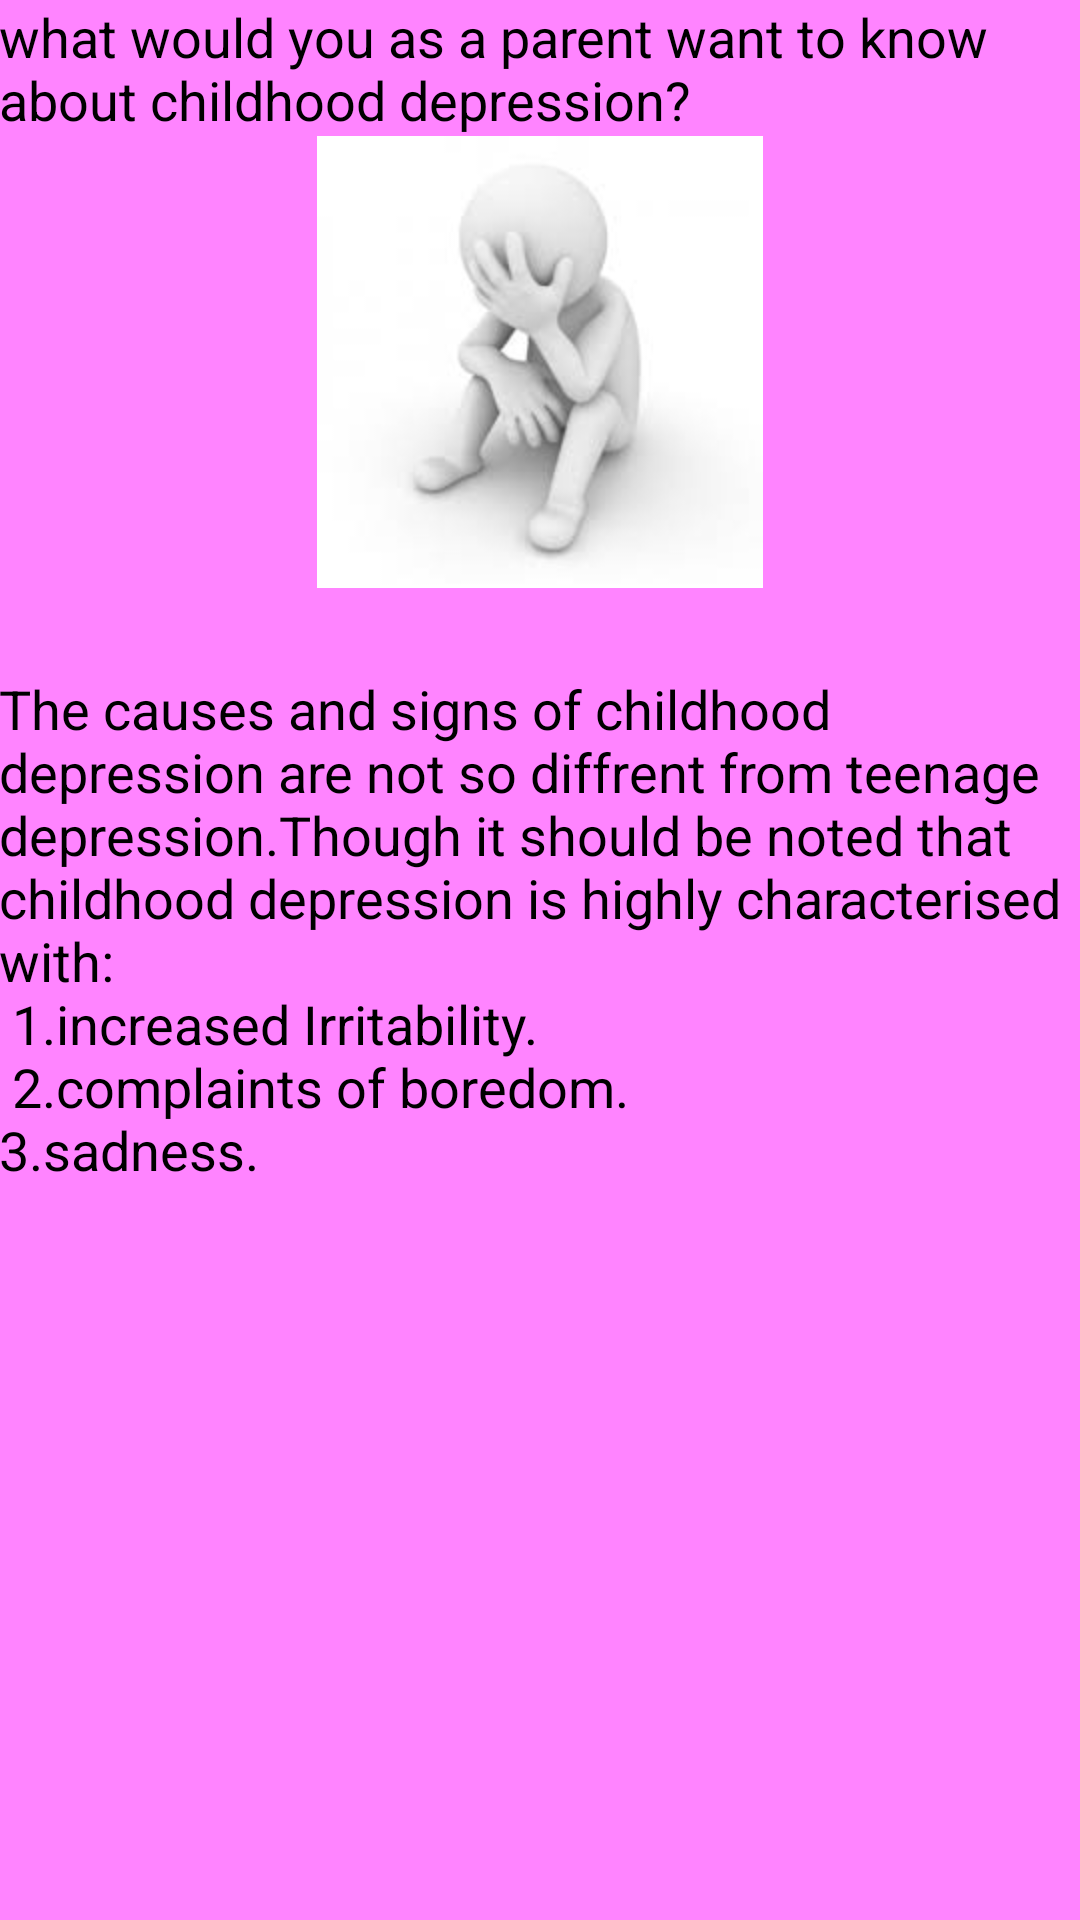

Layout XML and referenced resources for this Android screen:
<!-- AndroidManifest.xml: application theme AppTheme -->
<!-- res/layout/activity_childhood.xml -->
<RelativeLayout xmlns:android="http://schemas.android.com/apk/res/android"
    xmlns:tools="http://schemas.android.com/tools"
    android:layout_width="match_parent"
    android:layout_height="match_parent"
      android:background="#ff84ff"
    android:paddingBottom="@dimen/activity_vertical_margin"
    android:paddingLeft="@dimen/activity_horizontal_margin"
    android:paddingRight="@dimen/activity_horizontal_margin"
    android:paddingTop="@dimen/activity_vertical_margin"
    tools:context=".Childhood" >

    <TextView
        android:id="@+id/textView1"
        android:layout_width="wrap_content"
        android:layout_height="wrap_content"
        android:layout_alignParentLeft="true"
        android:layout_alignParentTop="true"
       
        android:text="what would you as a parent want to know about childhood depression?"
        android:textAppearance="?android:attr/textAppearanceMedium" />

    <TextView
        android:id="@+id/textView2"
        android:layout_width="wrap_content"
        android:layout_height="wrap_content"
        android:layout_alignLeft="@+id/textView1"
        android:layout_below="@+id/imageView1"
        android:layout_marginTop="28dp"
        android:text="The causes and signs of childhood depression are not so diffrent from teenage depression.Though it should be noted that childhood depression is highly characterised with:&#xA; 1.increased Irritability.&#xA; 2.complaints of boredom.&#xA;3.sadness.&#xA;"
        android:textAppearance="?android:attr/textAppearanceMedium" />

    <ImageView
        android:id="@+id/imageView1"
        android:layout_width="wrap_content"
        android:layout_height="wrap_content"
        android:layout_below="@+id/textView1"
        android:layout_centerHorizontal="true"
        android:src="@drawable/img4" />

</RelativeLayout>
<!-- resources referenced by this layout -->
<resources>
  <!-- drawable img4: jpg bitmap (drawable-hdpi, 2832 bytes) -->
  <style name="AppTheme" parent="AppBaseTheme">
          
      </style>
  <style name="AppBaseTheme" parent="android:Theme.Light">
          
      </style>
</resources>
